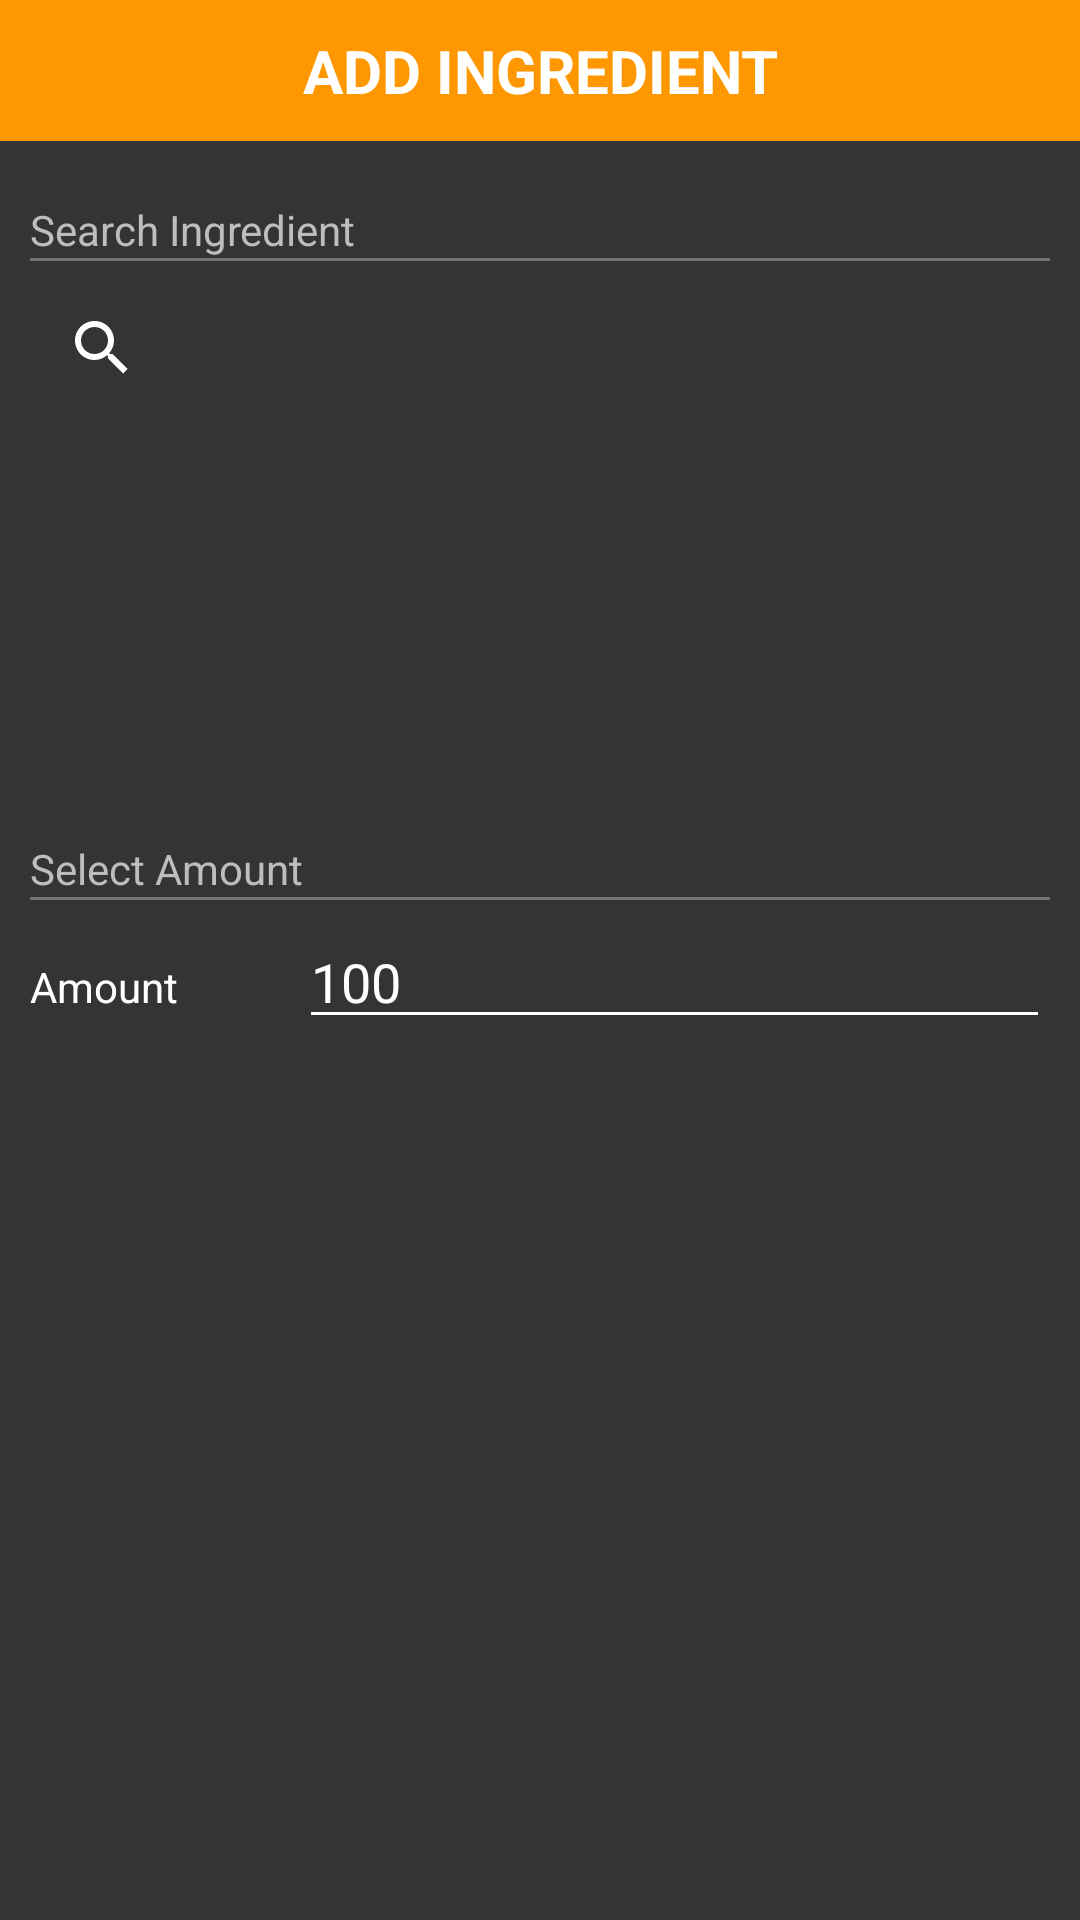

Write the Android layout XML for this screen, with the resource values it uses.
<!-- AndroidManifest.xml: application theme Theme.DietApp -->
<!-- res/layout/add_ingredient.xml -->
<?xml version="1.0" encoding="utf-8"?>
<LinearLayout xmlns:android="http://schemas.android.com/apk/res/android"
    android:layout_width="match_parent"
    android:layout_height="match_parent"
    xmlns:app="http://schemas.android.com/apk/res-auto"
    android:orientation="vertical">

    <TextView
        android:id="@+id/textView6"
        android:layout_width="match_parent"
        android:layout_height="wrap_content"
        android:background="#FE9700"
        android:padding="10dp"
        android:text="ADD INGREDIENT"
        android:textAlignment="center"
        android:textColor="@color/white"
        android:textSize="20sp"
        android:textStyle="bold" />

    <TextView
        android:id="@+id/textView11"
        android:layout_width="match_parent"
        android:layout_height="wrap_content"
        android:layout_marginStart="10dp"
        android:layout_marginLeft="10dp"
        android:layout_marginEnd="10dp"
        android:layout_marginRight="10dp"
        android:paddingTop="20dp"
        android:text="Search Ingredient"
        android:textColor="@color/gray_400" />

    <View
        android:id="@+id/view15"
        android:layout_width="match_parent"
        android:layout_height="1dip"
        android:layout_marginStart="10dp"
        android:layout_marginLeft="10dp"
        android:layout_marginEnd="10dp"
        android:layout_marginRight="10dp"
        android:layout_marginBottom="5dp"
        android:background="@color/gray_600" />

    <SearchView
        android:id="@+id/searchIngredient"
        android:layout_width="match_parent"
        android:layout_height="wrap_content"
        android:layout_marginStart="10dp"
        android:layout_marginLeft="10dp"
        android:layout_marginEnd="10dp"
        android:layout_marginRight="10dp"/>

    <ScrollView
        android:layout_width="match_parent"
        android:layout_height="120dp"
        android:layout_marginStart="10dp"
        android:layout_marginLeft="10dp"
        android:layout_marginEnd="10dp"
        android:layout_marginRight="10dp">

        <RadioGroup
            android:id="@+id/searchedIngredients"
            android:layout_width="match_parent"
            android:layout_height="wrap_content"
            android:orientation="vertical" />
    </ScrollView>

    <TextView
        android:id="@+id/textView19"
        android:layout_width="match_parent"
        android:layout_height="wrap_content"
        android:layout_marginStart="10dp"
        android:layout_marginLeft="10dp"
        android:layout_marginEnd="10dp"
        android:layout_marginRight="10dp"
        android:paddingTop="20dp"
        android:text="Select Amount"
        android:textColor="@color/gray_400" />

    <View
        android:id="@+id/view16"
        android:layout_width="match_parent"
        android:layout_height="1dip"
        android:layout_marginStart="10dp"
        android:layout_marginLeft="10dp"
        android:layout_marginEnd="10dp"
        android:layout_marginRight="10dp"
        android:layout_marginBottom="5dp"
        android:background="@color/gray_600" />

    <LinearLayout
        android:layout_width="match_parent"
        android:layout_height="match_parent"
        android:layout_marginStart="10dp"
        android:layout_marginLeft="10dp"
        android:layout_marginEnd="10dp"
        android:layout_marginRight="10dp"
        android:orientation="horizontal">

        <TextView
            android:id="@+id/textView7"
            android:layout_width="wrap_content"
            android:layout_height="wrap_content"
            android:layout_weight="1"
            android:text="Amount" />

        <EditText
            android:id="@+id/ingredientAmount"
            android:layout_width="wrap_content"
            android:layout_height="wrap_content"
            android:layout_weight="1"
            android:ems="10"
            android:hint="100"
            android:inputType="number"
            android:text="100" />
    </LinearLayout>
</LinearLayout>
<!-- resources referenced by this layout -->
<resources>
  <color name="gray_400">#FFBDBDBD</color>
  <color name="gray_600">#FF757575</color>
  <color name="white">#FFFFFFFF</color>
  <style name="Theme.DietApp" parent="Theme.AppCompat.DayNight.DarkActionBar">
          <item name="colorPrimary">@color/purple_500</item>
          <item name="android:colorBackground">@color/background</item>
          <item name="android:colorButtonNormal">@color/purple_500</item>
          <item name="android:textColor">@color/white</item>
          <item name="android:textColorSecondary">@color/white</item>
          <item name="android:textColorPrimary">@color/white</item>
          <item name="android:itemBackground">@color/background</item>
  
      </style>
  <color name="purple_500">#FF6200EE</color>
  <color name="background">#323435</color>
</resources>
